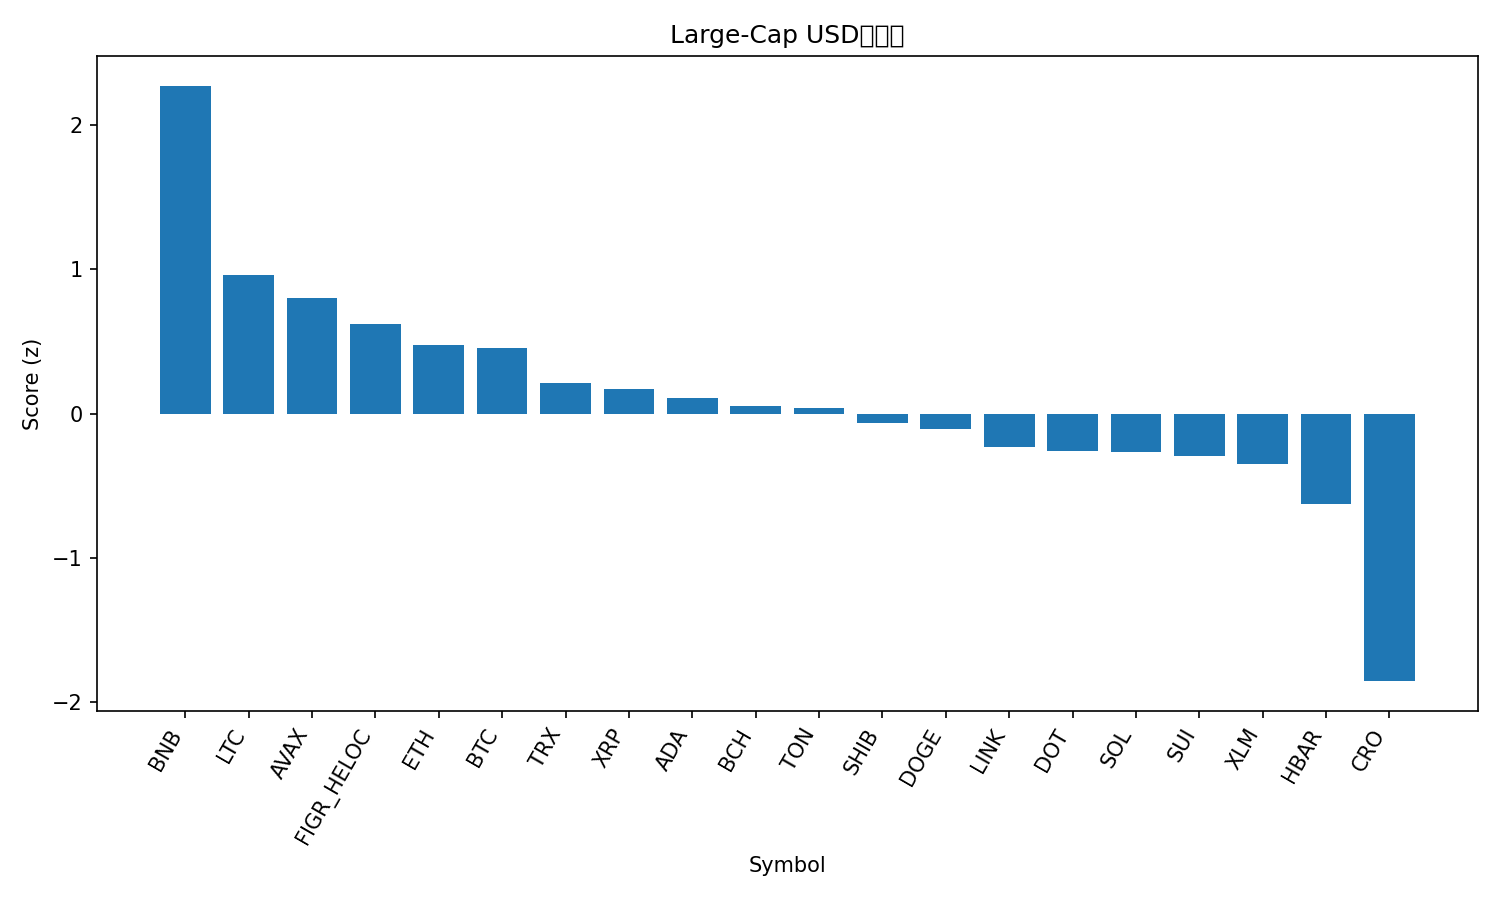

Values plotted in this chart, from the file beside it:
rank, name, symbol, price, pct_1h, pct_24h, pct_7d, pct_1h_vs_btc, pct_24h_vs_btc, pct_7d_vs_btc, market_cap_rank, market_cap, volume_usd, score
1, BNB, BNB, 1055, 0.3803, 3.371, 13.35, 0.4395, 3.879, 13.16, 5, 146775860723, 3449685931, 2.271
2, Litecoin, LTC, 115.1, 0.2645, 0.3142, 0.3848, 0.3238, 0.8228, 0.1945, 26, 8787277800, 306161221, 0.9595
3, Avalanche, AVAX, 33.05, 0.1636, -2.314, 13.41, 0.2229, -1.805, 13.22, 18, 13957676440, 721518544, 0.8022
4, Figure Heloc, FIGR_HELOC, 1.0, 0.0, 0.2664, 0.0, 0.05925, 0.7749, -0.1903, 20, 12582021563, 511330, 0.6203
5, Ethereum, ETH, 4481, 0.04739, -0.4192, -2.876, 0.1066, 0.08937, -3.066, 2, 540917863921, 14599642755, 0.4726
6, Bitcoin, BTC, 115555, -0.05925, -0.5085, 0.1903, 0.0, 0.0, 0.0, 1, 2302202220715, 18767648696, 0.4515
7, TRON, TRX, 0.344, -0.05959, -1.082, -1.347, -0.0003484, -0.5731, -1.537, 10, 32565332039, 581141070, 0.2148
8, XRP, XRP, 2.98, -0.161, -0.596, -2.377, -0.1017, -0.0875, -2.567, 3, 177856444682, 2996906337, 0.1694
9, Cardano, ADA, 0.8864, -0.07107, -1.73, -0.3227, -0.01182, -1.222, -0.513, 11, 32374993363, 1143973142, 0.1075
10, Bitcoin Cash, BCH, 596.3, -0.2316, -1.215, 0.3754, -0.1723, -0.7063, 0.1851, 22, 11884135258, 202035369, 0.04969
11, Toncoin, TON, 3.07, -0.09615, -1.322, -3.332, -0.0369, -0.8135, -3.522, 29, 7808401372, 88396589, 0.03986
12, Shiba Inu, SHIB, 1.29e-05, -0.1155, -1.14, -6.37, -0.05622, -0.6318, -6.56, 31, 7601315546, 149095881, -0.06439
13, Dogecoin, DOGE, 0.2664, -0.2357, -0.8099, -5.848, -0.1765, -0.3014, -6.038, 8, 40245861021, 1543582395, -0.1089
14, Chainlink, LINK, 23.1, -0.204, -1.805, -4.428, -0.1447, -1.296, -4.619, 14, 15667726647, 411518398, -0.2312
15, Polkadot, DOT, 4.3, -0.1743, -2.815, -0.62, -0.1151, -2.306, -0.8103, 34, 6552038160, 206596769, -0.26
16, Solana, SOL, 238.2, -0.423, -1.09, -2.896, -0.3637, -0.581, -3.086, 6, 129361735167, 3430598574, -0.2626
17, Sui, SUI, 3.64, -0.4043, -1.525, -1.47, -0.3451, -1.016, -1.66, 19, 12984335080, 688672664, -0.2903
18, Stellar, XLM, 0.3817, -0.3107, -2.437, -0.8633, -0.2515, -1.929, -1.054, 21, 12168852864, 139157769, -0.3513
19, Hedera, HBAR, 0.2364, -0.329, -3.608, -0.9853, -0.2697, -3.1, -1.176, 25, 10024706103, 137135464, -0.6251
20, Cronos, CRO, 0.2222, -1.036, -4.35, -6.939, -0.9771, -3.841, -7.129, 30, 7747188043, 31307516, -1.853
21, Hyperliquid, HYPE, 52.16, -1.052, -6.514, -2.98, -0.9924, -6.006, -3.17, 16, 14135419022, 446654689, -2.17
